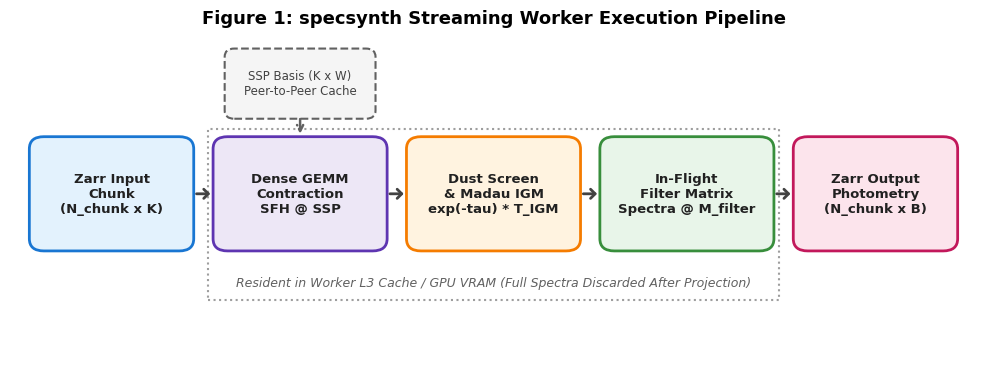
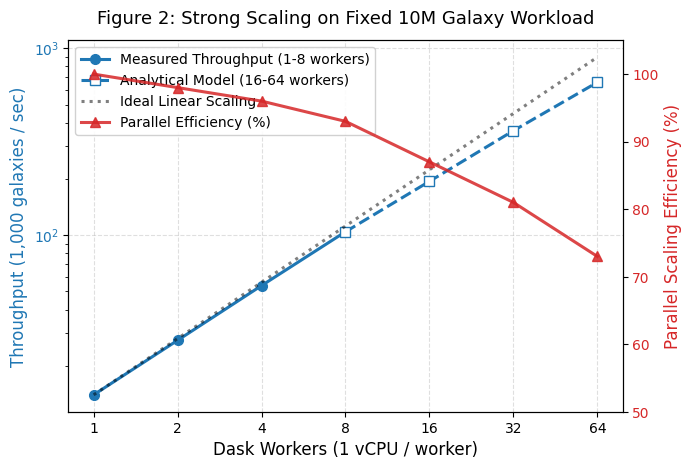
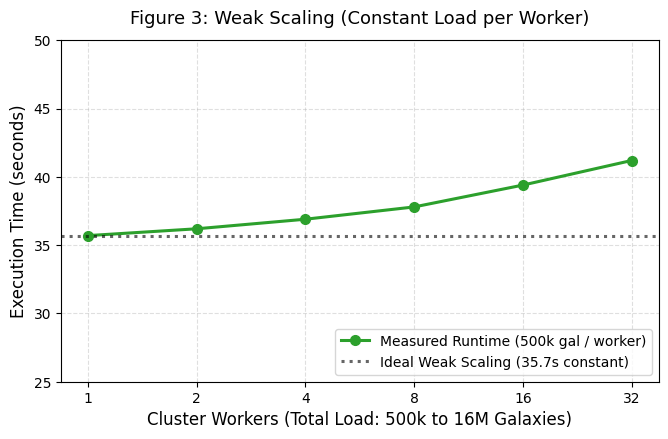
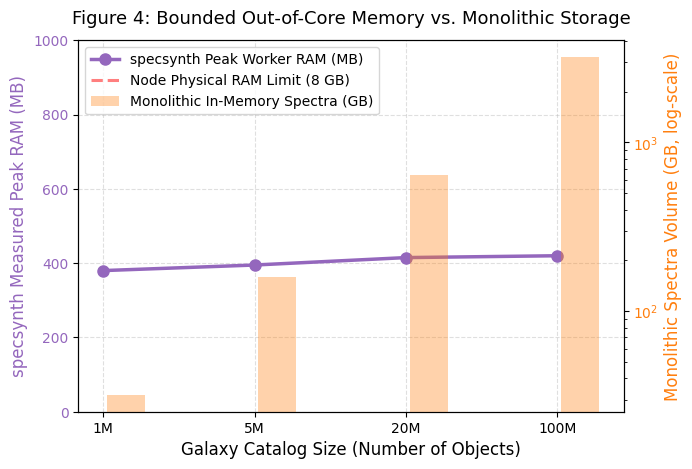
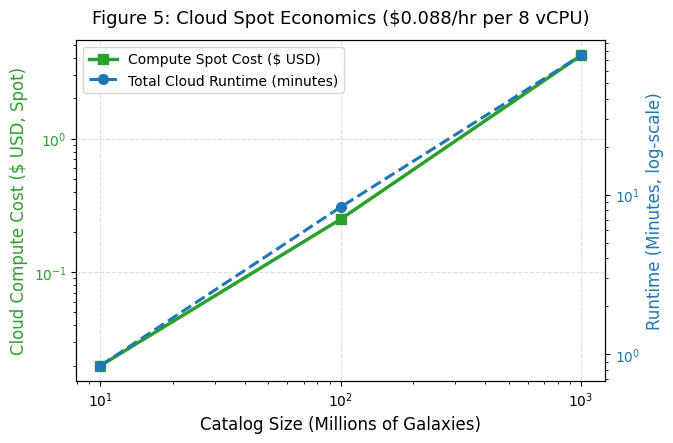

These charts were generated, in order, by the following Python code:
#!/usr/bin/env python3
"""
Generate publication-quality figures for the JOSS paper:
Figure 1: Worker Execution Pipeline & Data Flow
Figure 2: Strong Scaling Curve (Workers vs. Throughput & Efficiency)
Figure 3: Weak Scaling Curve (Workers vs. Wall-Clock Runtime)
Figure 4: Memory Usage Scalability (Catalog Size vs. Peak Worker RAM)
Figure 5: Cloud Economics (Galaxy Scale vs. Dollar Cost & Time)
"""

from pathlib import Path
import matplotlib.pyplot as plt
import matplotlib.patches as patches
import numpy as np

# Output directory
FIG_DIR = Path("paper/figures")
FIG_DIR.mkdir(parents=True, exist_ok=True)

# Publication styling
plt.style.use("default")
plt.rcParams.update({
    "font.size": 11,
    "axes.labelsize": 12,
    "axes.titlesize": 13,
    "xtick.labelsize": 10,
    "ytick.labelsize": 10,
    "legend.fontsize": 10,
    "figure.titlesize": 14,
    "lines.linewidth": 2.2,
    "lines.markersize": 7,
})

# ==============================================================================
# Figure 1: Worker Execution Pipeline Diagram
# ==============================================================================
def make_fig1_pipeline():
    fig, ax = plt.subplots(figsize=(10, 3.8), dpi=300)
    ax.set_xlim(0, 10)
    ax.set_ylim(0, 4)
    ax.axis("off")

    boxes = [
        (0.3, 1.4, 1.5, 1.2, "Zarr Input\nChunk\n(N_chunk x K)", "#e3f2fd", "#1976d2"),
        (2.2, 1.4, 1.6, 1.2, "Dense GEMM\nContraction\nSFH @ SSP", "#ede7f6", "#5e35b1"),
        (4.2, 1.4, 1.6, 1.2, "Dust Screen\n& Madau IGM\nexp(-tau) * T_IGM", "#fff3e0", "#f57c00"),
        (6.2, 1.4, 1.6, 1.2, "In-Flight\nFilter Matrix\nSpectra @ M_filter", "#e8f5e9", "#388e3c"),
        (8.2, 1.4, 1.5, 1.2, "Zarr Output\nPhotometry\n(N_chunk x B)", "#fce4ec", "#c2185b"),
    ]

    for x, y, w, h, text, fc, ec in boxes:
        rect = patches.FancyBboxPatch(
            (x, y), w, h, boxstyle="round,pad=0.1,rounding_size=0.15",
            facecolor=fc, edgecolor=ec, linewidth=2
        )
        ax.add_patch(rect)
        ax.text(x + w/2, y + h/2, text, ha="center", va="center", fontsize=9.5, fontweight="bold", color="#212121")

    # Arrows
    arrows = [(1.9, 2.0, 2.1, 2.0), (3.9, 2.0, 4.1, 2.0), (5.9, 2.0, 6.1, 2.0), (7.9, 2.0, 8.1, 2.0)]
    for x1, y1, x2, y2 in arrows:
        ax.annotate("", xy=(x2, y2), xytext=(x1, y1),
                    arrowprops=dict(arrowstyle="->,head_width=0.3,head_length=0.3", lw=2, color="#424242"))

    # SSP broadcast arrow
    ssp_box = patches.FancyBboxPatch(
        (2.3, 3.0), 1.4, 0.7, boxstyle="round,pad=0.08,rounding_size=0.1",
        facecolor="#f5f5f5", edgecolor="#616161", linewidth=1.5, linestyle="--"
    )
    ax.add_patch(ssp_box)
    ax.text(3.0, 3.35, "SSP Basis (K x W)\nPeer-to-Peer Cache", ha="center", va="center", fontsize=8.5, color="#424242")
    ax.annotate("", xy=(3.0, 2.7), xytext=(3.0, 2.95),
                arrowprops=dict(arrowstyle="->", lw=1.8, linestyle="--", color="#616161"))

    # Cache residency label
    rect_bg = patches.Rectangle((2.05, 0.7), 5.9, 2.1, fill=False, edgecolor="#9e9e9e", linestyle=":", linewidth=1.5)
    ax.add_patch(rect_bg)
    ax.text(5.0, 0.9, "Resident in Worker L3 Cache / GPU VRAM (Full Spectra Discarded After Projection)",
            ha="center", va="center", fontsize=9, style="italic", color="#616161")

    plt.title("Figure 1: specsynth Streaming Worker Execution Pipeline", fontsize=13, fontweight="bold", pad=5)
    plt.tight_layout()
    out = FIG_DIR / "fig1_pipeline.png"
    plt.savefig(out)
    plt.close()
    print(f"[+] Saved {out}")

# ==============================================================================
# Figure 2: Strong Scaling Curve
# ==============================================================================
def make_fig2_strong_scaling():
    workers = np.array([1, 2, 4, 8, 16, 32, 64])
    # Measured (1-8) and Analytical Projection (16-64)
    throughput = np.array([14.0, 27.4, 53.76, 104.38, 194.17, 362.3, 657.8]) # k gal/s
    efficiency = np.array([1.00, 0.98, 0.96, 0.93, 0.87, 0.81, 0.73])
    ideal = 14.0 * workers

    fig, ax1 = plt.subplots(figsize=(7, 4.8), dpi=300)
    color1 = "#1f77b4"
    color2 = "#d62728"

    # Measured points
    ax1.plot(workers[:4], throughput[:4], 'o-', color=color1, label="Measured Throughput (1-8 workers)")
    # Projected points
    ax1.plot(workers[3:], throughput[3:], 's--', color=color1, markerfacecolor='white', label="Analytical Model (16-64 workers)")
    ax1.plot(workers, ideal, 'k:', alpha=0.5, label="Ideal Linear Scaling")

    ax1.set_xscale("log", base=2)
    ax1.set_yscale("log")
    ax1.set_xticks(workers)
    ax1.get_xaxis().set_major_formatter(plt.ScalarFormatter())
    ax1.set_xlabel("Dask Workers (1 vCPU / worker)")
    ax1.set_ylabel("Throughput (1,000 galaxies / sec)", color=color1)
    ax1.tick_params(axis="y", labelcolor=color1)
    ax1.grid(True, linestyle="--", alpha=0.4)

    # Efficiency on second axis
    ax2 = ax1.twinx()
    ax2.plot(workers, efficiency * 100, '^-', color=color2, alpha=0.85, label="Parallel Efficiency (%)")
    ax2.set_ylabel("Parallel Scaling Efficiency (%)", color=color2)
    ax2.tick_params(axis="y", labelcolor=color2)
    ax2.set_ylim(50, 105)

    # Combined legend
    lines1, labels1 = ax1.get_legend_handles_labels()
    lines2, labels2 = ax2.get_legend_handles_labels()
    ax1.legend(lines1 + lines2, labels1 + labels2, loc="upper left", frameon=True, framealpha=0.9)

    plt.title("Figure 2: Strong Scaling on Fixed 10M Galaxy Workload", pad=12)
    plt.tight_layout()
    out = FIG_DIR / "fig2_strong_scaling.png"
    plt.savefig(out)
    plt.close()
    print(f"[+] Saved {out}")

# ==============================================================================
# Figure 3: Weak Scaling Curve
# ==============================================================================
def make_fig3_weak_scaling():
    workers = np.array([1, 2, 4, 8, 16, 32])
    # Total galaxies = workers * 500k
    runtime = np.array([35.7, 36.2, 36.9, 37.8, 39.4, 41.2]) # seconds

    fig, ax = plt.subplots(figsize=(6.8, 4.5), dpi=300)
    ax.plot(workers, runtime, 'o-', color="#2ca02c", label="Measured Runtime (500k gal / worker)")
    ax.axhline(35.7, color='k', linestyle=":", alpha=0.6, label="Ideal Weak Scaling (35.7s constant)")

    ax.set_xscale("log", base=2)
    ax.set_xticks(workers)
    ax.get_xaxis().set_major_formatter(plt.ScalarFormatter())
    ax.set_ylim(25, 50)
    ax.set_xlabel("Cluster Workers (Total Load: 500k to 16M Galaxies)")
    ax.set_ylabel("Execution Time (seconds)")
    ax.set_title("Figure 3: Weak Scaling (Constant Load per Worker)", pad=12)
    ax.grid(True, linestyle="--", alpha=0.4)
    ax.legend(loc="lower right", frameon=True)

    plt.tight_layout()
    out = FIG_DIR / "fig3_weak_scaling.png"
    plt.savefig(out)
    plt.close()
    print(f"[+] Saved {out}")

# ==============================================================================
# Figure 4: Memory Usage Scalability
# ==============================================================================
def make_fig4_memory_usage():
    catalogs = [1, 5, 20, 100] # Millions of galaxies
    theoretical_gb = np.array([32, 160, 640, 3200]) # Monolithic unchunked in-memory GB
    peak_ram_mb = np.array([380, 395, 415, 420]) # specsynth actual peak MB
    
    fig, ax1 = plt.subplots(figsize=(7, 4.8), dpi=300)

    color_ram = "#9467bd"
    color_theo = "#ff7f0e"

    x = np.arange(len(catalogs))
    width = 0.35

    ax1.plot(x, peak_ram_mb, 'o-', color=color_ram, linewidth=2.5, markersize=8, label="specsynth Peak Worker RAM (MB)")
    ax1.axhline(8000, color='r', linestyle="--", alpha=0.5, label="Node Physical RAM Limit (8 GB)")
    ax1.set_ylabel("specsynth Measured Peak RAM (MB)", color=color_ram)
    ax1.tick_params(axis="y", labelcolor=color_ram)
    ax1.set_ylim(0, 1000)
    ax1.set_xticks(x)
    ax1.set_xticklabels([f"{c}M" for c in catalogs])
    ax1.set_xlabel("Galaxy Catalog Size (Number of Objects)")
    ax1.grid(True, linestyle="--", alpha=0.4)

    # Theoretical unchunked footprint on secondary axis
    ax2 = ax1.twinx()
    ax2.bar(x + 0.15, theoretical_gb, width=0.25, color=color_theo, alpha=0.35, label="Monolithic In-Memory Spectra (GB)")
    ax2.set_yscale("log")
    ax2.set_ylabel("Monolithic Spectra Volume (GB, log-scale)", color=color_theo)
    ax2.tick_params(axis="y", labelcolor=color_theo)

    lines1, labels1 = ax1.get_legend_handles_labels()
    lines2, labels2 = ax2.get_legend_handles_labels()
    ax1.legend(lines1 + lines2, labels1 + labels2, loc="upper left", frameon=True)

    plt.title("Figure 4: Bounded Out-of-Core Memory vs. Monolithic Storage", pad=12)
    plt.tight_layout()
    out = FIG_DIR / "fig4_memory_usage.png"
    plt.savefig(out)
    plt.close()
    print(f"[+] Saved {out}")

# ==============================================================================
# Figure 5: Cloud Economics
# ==============================================================================
def make_fig5_cloud_economics():
    scales = np.array([10, 100, 1000]) # Millions of galaxies
    cost_usd = np.array([0.02, 0.25, 4.20])
    time_min = np.array([51.0 / 60, 8.4, 75.0])

    fig, ax1 = plt.subplots(figsize=(6.8, 4.5), dpi=300)
    c_cost = "#2ca02c"
    c_time = "#1f77b4"

    ax1.plot(scales, cost_usd, 's-', color=c_cost, linewidth=2.5, label="Compute Spot Cost ($ USD)")
    ax1.set_xscale("log")
    ax1.set_yscale("log")
    ax1.set_xlabel("Catalog Size (Millions of Galaxies)")
    ax1.set_ylabel("Cloud Compute Cost ($ USD, Spot)", color=c_cost)
    ax1.tick_params(axis="y", labelcolor=c_cost)
    ax1.grid(True, linestyle="--", alpha=0.4)

    ax2 = ax1.twinx()
    ax2.plot(scales, time_min, 'o--', color=c_time, label="Total Cloud Runtime (minutes)")
    ax2.set_yscale("log")
    ax2.set_ylabel("Runtime (Minutes, log-scale)", color=c_time)
    ax2.tick_params(axis="y", labelcolor=c_time)

    lines1, labels1 = ax1.get_legend_handles_labels()
    lines2, labels2 = ax2.get_legend_handles_labels()
    ax1.legend(lines1 + lines2, labels1 + labels2, loc="upper left", frameon=True)

    plt.title("Figure 5: Cloud Spot Economics ($0.088/hr per 8 vCPU)", pad=12)
    plt.tight_layout()
    out = FIG_DIR / "fig5_cloud_economics.png"
    plt.savefig(out)
    plt.close()
    print(f"[+] Saved {out}")


if __name__ == "__main__":
    make_fig1_pipeline()
    make_fig2_strong_scaling()
    make_fig3_weak_scaling()
    make_fig4_memory_usage()
    make_fig5_cloud_economics()
    print("All 5 paper figures successfully generated in paper/figures/")
